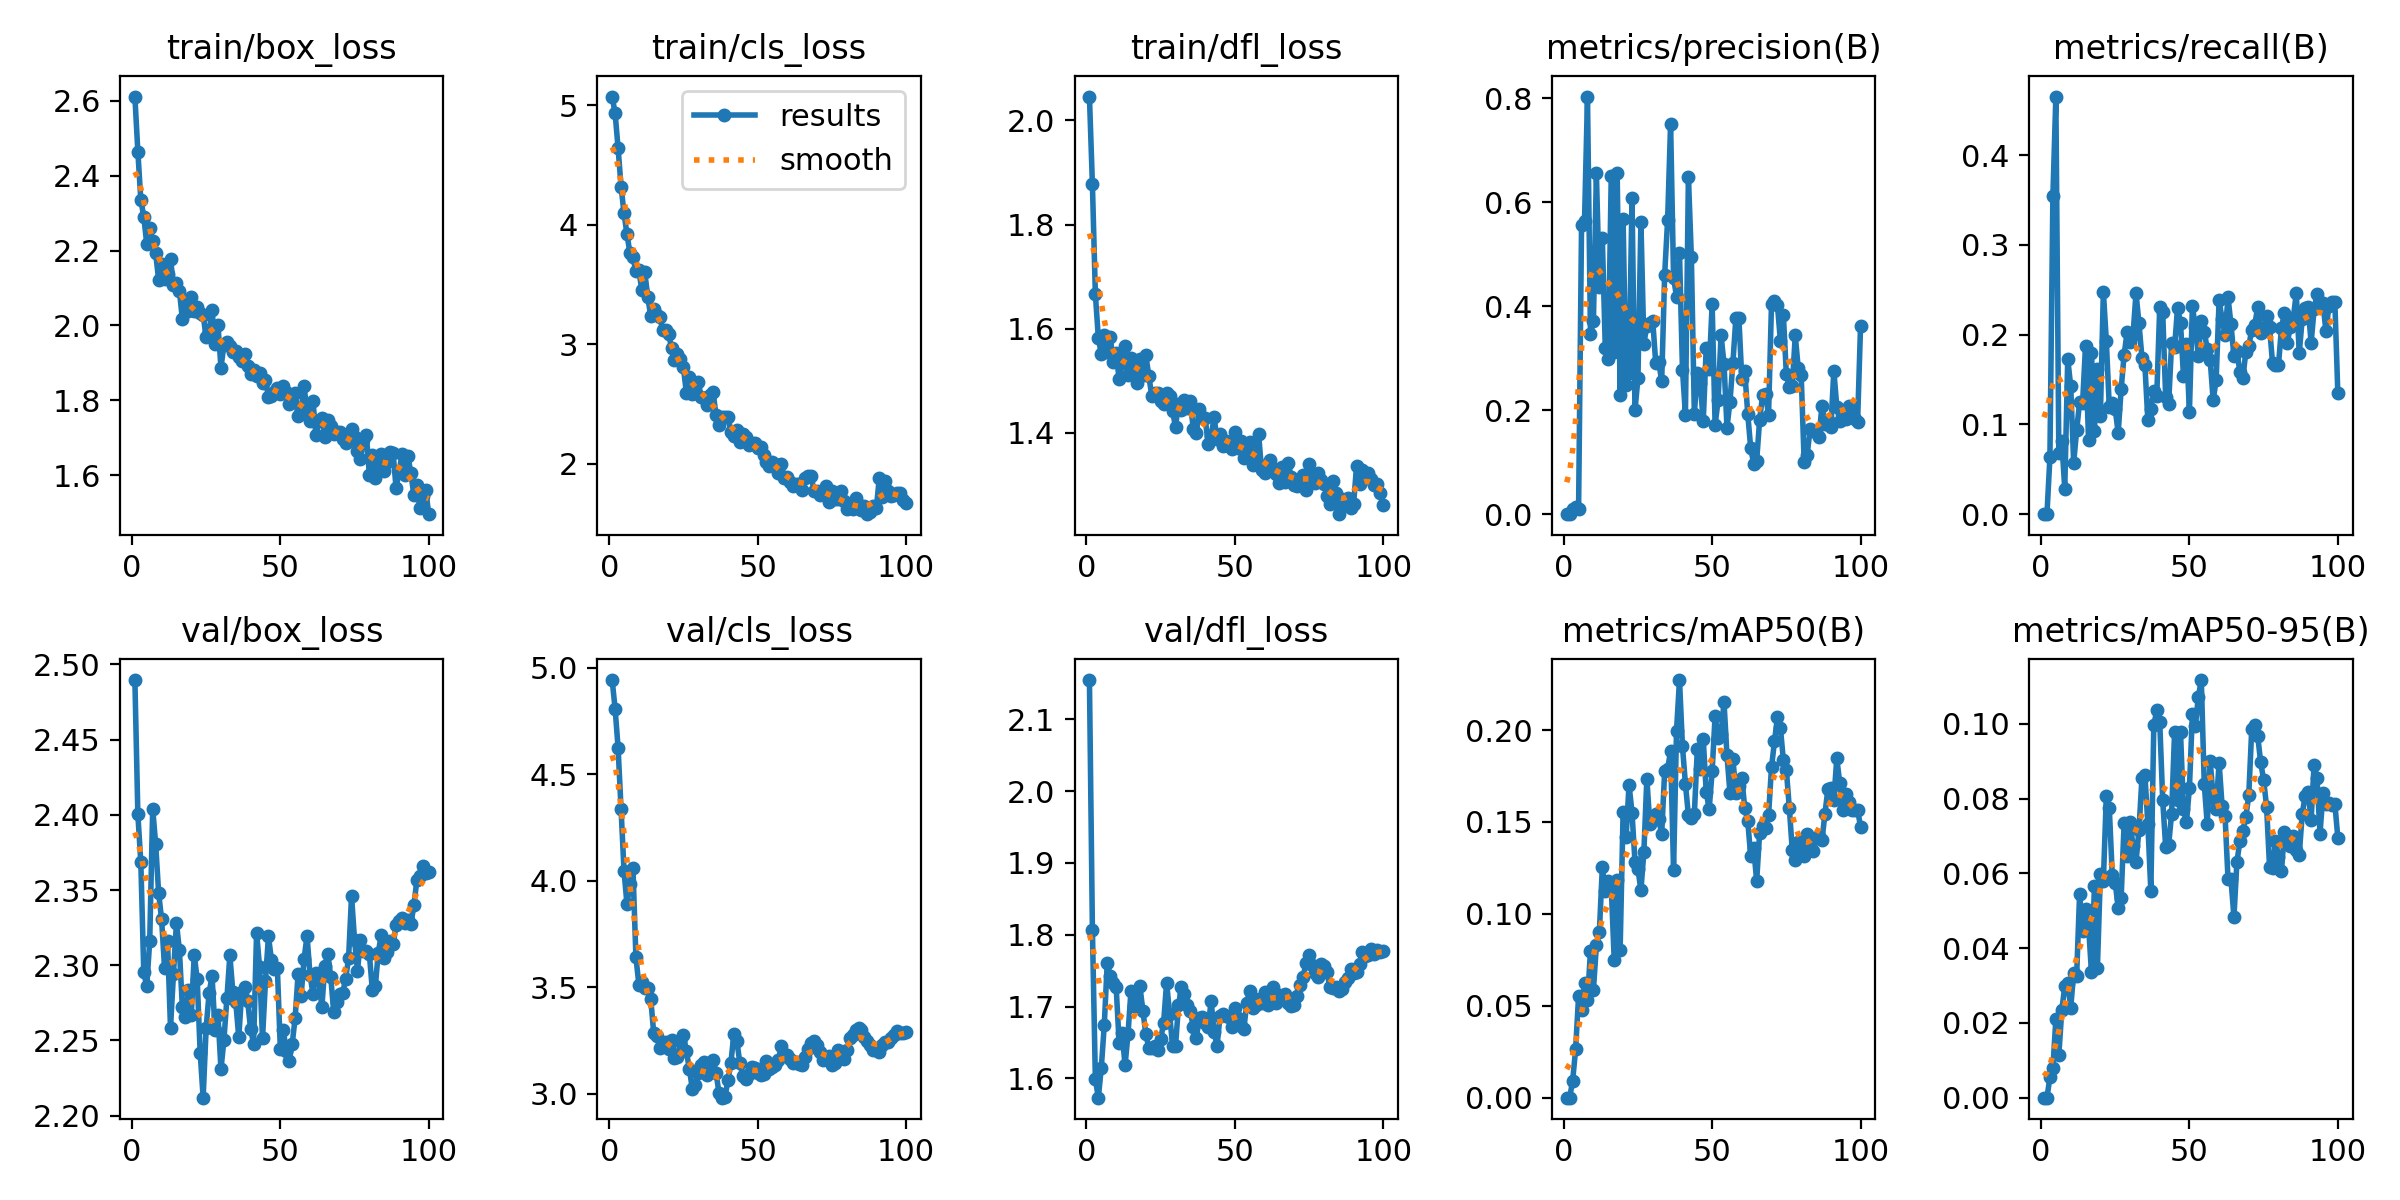

The file beside this chart, header and first rows:
epoch, time, train/box_loss, train/cls_loss, train/dfl_loss, metrics/precision(B), metrics/recall(B), metrics/mAP50(B), metrics/mAP50-95(B), val/box_loss, val/cls_loss, val/dfl_loss, lr/pg0, lr/pg1, lr/pg2
1, 13.14, 2.611, 5.073, 2.046, 0, 0, 0, 0, 2.49, 4.943, 2.155, 7.089e-05, 7.089e-05, 7.089e-05
2, 17.76, 2.464, 4.932, 1.877, 0, 0, 0, 0, 2.4, 4.807, 1.807, 0.0001445, 0.0001445, 0.0001445
3, 22.55, 2.335, 4.64, 1.666, 0.01015, 0.06351, 0.00926, 0.00549, 2.368, 4.625, 1.599, 0.0002166, 0.0002166, 0.0002166
4, 27.11, 2.29, 4.32, 1.582, 0.01321, 0.3542, 0.02625, 0.00799, 2.295, 4.336, 1.573, 0.0002873, 0.0002873, 0.0002873
5, 31.64, 2.218, 4.096, 1.551, 0.0107, 0.4652, 0.05522, 0.02093, 2.286, 4.045, 1.615, 0.0003564, 0.0003564, 0.0003564
6, 36.35, 2.261, 3.919, 1.587, 0.5557, 0.0679, 0.04775, 0.01145, 2.316, 3.889, 1.674, 0.0003964, 0.0003964, 0.0003964
7, 40.87, 2.225, 3.762, 1.556, 0.5633, 0.08124, 0.06219, 0.0234, 2.404, 3.985, 1.761, 0.0003922, 0.0003922, 0.0003922
8, 45.44, 2.193, 3.73, 1.584, 0.803, 0.02827, 0.05293, 0.0298, 2.381, 4.059, 1.742, 0.0003881, 0.0003881, 0.0003881
9, 49.94, 2.122, 3.61, 1.537, 0.3459, 0.1729, 0.07966, 0.03077, 2.348, 3.642, 1.733, 0.000384, 0.000384, 0.000384
10, 54.63, 2.163, 3.619, 1.553, 0.3711, 0.1428, 0.05874, 0.02403, 2.33, 3.512, 1.728, 0.0003798, 0.0003798, 0.0003798
11, 59.14, 2.123, 3.453, 1.503, 0.6551, 0.0573, 0.08279, 0.03328, 2.298, 3.524, 1.65, 0.0003757, 0.0003757, 0.0003757
12, 63.62, 2.136, 3.602, 1.534, 0.4367, 0.09328, 0.09013, 0.03252, 2.316, 3.494, 1.663, 0.0003716, 0.0003716, 0.0003716
13, 68.24, 2.178, 3.394, 1.568, 0.5302, 0.1248, 0.1252, 0.05458, 2.258, 3.498, 1.618, 0.0003675, 0.0003675, 0.0003675
14, 72.77, 2.107, 3.238, 1.511, 0.3187, 0.1235, 0.1123, 0.04449, 2.294, 3.447, 1.662, 0.0003633, 0.0003633, 0.0003633
15, 77.33, 2.112, 3.292, 1.545, 0.2976, 0.1879, 0.1181, 0.05052, 2.328, 3.283, 1.722, 0.0003592, 0.0003592, 0.0003592
16, 81.82, 2.093, 3.246, 1.533, 0.65, 0.08307, 0.1149, 0.04607, 2.31, 3.272, 1.701, 0.0003551, 0.0003551, 0.0003551
17, 86.44, 2.016, 3.232, 1.496, 0.3127, 0.18, 0.07516, 0.03352, 2.272, 3.216, 1.704, 0.0003509, 0.0003509, 0.0003509
18, 90.95, 2.065, 3.123, 1.542, 0.6569, 0.09241, 0.1184, 0.05656, 2.265, 3.238, 1.728, 0.0003468, 0.0003468, 0.0003468
19, 95.68, 2.04, 3.12, 1.512, 0.2289, 0.1617, 0.08055, 0.03482, 2.284, 3.241, 1.694, 0.0003427, 0.0003427, 0.0003427
20, 100.2, 2.077, 3.087, 1.549, 0.567, 0.1096, 0.1555, 0.05972, 2.267, 3.208, 1.662, 0.0003386, 0.0003386, 0.0003386
21, 104.8, 2.039, 2.972, 1.51, 0.2478, 0.2479, 0.1416, 0.05791, 2.307, 3.252, 1.642, 0.0003344, 0.0003344, 0.0003344
22, 109.3, 2.048, 2.873, 1.471, 0.2707, 0.1931, 0.1703, 0.08067, 2.291, 3.167, 1.642, 0.0003303, 0.0003303, 0.0003303
23, 114.2, 2.034, 2.923, 1.476, 0.6088, 0.1197, 0.1551, 0.07751, 2.242, 3.171, 1.645, 0.0003262, 0.0003262, 0.0003262
24, 118.7, 2.028, 2.875, 1.476, 0.1994, 0.1235, 0.1283, 0.05969, 2.212, 3.246, 1.639, 0.000322, 0.000322, 0.000322
25, 123.2, 1.968, 2.807, 1.461, 0.2616, 0.1171, 0.1243, 0.05753, 2.258, 3.276, 1.654, 0.0003179, 0.0003179, 0.0003179
26, 127.6, 1.984, 2.596, 1.455, 0.5619, 0.09041, 0.1128, 0.05071, 2.282, 3.199, 1.678, 0.0003138, 0.0003138, 0.0003138
27, 132.2, 2.041, 2.724, 1.477, 0.3281, 0.1393, 0.1336, 0.05346, 2.293, 3.117, 1.733, 0.0003097, 0.0003097, 0.0003097
28, 136.7, 1.949, 2.587, 1.471, 0.3622, 0.1775, 0.1736, 0.07347, 2.257, 3.022, 1.69, 0.0003055, 0.0003055, 0.0003055
29, 141.1, 2.001, 2.68, 1.442, 0.3684, 0.2026, 0.1487, 0.06468, 2.267, 3.043, 1.646, 0.0003014, 0.0003014, 0.0003014
30, 145.6, 1.888, 2.681, 1.412, 0.3708, 0.1922, 0.1512, 0.07371, 2.231, 3.098, 1.645, 0.0002973, 0.0002973, 0.0002973
31, 150.2, 1.948, 2.561, 1.456, 0.29, 0.1996, 0.1542, 0.06744, 2.25, 3.134, 1.702, 0.0002932, 0.0002932, 0.0002932
32, 154.8, 1.955, 2.551, 1.444, 0.2922, 0.2461, 0.1515, 0.06308, 2.278, 3.149, 1.727, 0.000289, 0.000289, 0.000289
33, 159.5, 1.944, 2.493, 1.462, 0.2558, 0.2127, 0.1435, 0.07165, 2.307, 3.086, 1.717, 0.0002849, 0.0002849, 0.0002849
34, 164.4, 1.929, 2.577, 1.448, 0.4606, 0.1745, 0.1776, 0.08547, 2.282, 3.106, 1.702, 0.0002808, 0.0002808, 0.0002808
35, 169.1, 1.932, 2.603, 1.46, 0.5656, 0.1659, 0.1788, 0.08634, 2.275, 3.158, 1.694, 0.0002766, 0.0002766, 0.0002766
36, 173.6, 1.915, 2.406, 1.407, 0.7504, 0.1046, 0.1885, 0.0732, 2.252, 3.099, 1.671, 0.0002725, 0.0002725, 0.0002725
37, 178.2, 1.906, 2.327, 1.401, 0.4549, 0.1176, 0.1238, 0.05526, 2.282, 3.002, 1.656, 0.0002684, 0.0002684, 0.0002684
38, 182.7, 1.925, 2.39, 1.446, 0.4183, 0.1375, 0.1998, 0.09958, 2.286, 2.981, 1.684, 0.0002643, 0.0002643, 0.0002643
39, 187.3, 1.89, 2.394, 1.431, 0.502, 0.1322, 0.2272, 0.1037, 2.276, 2.983, 1.685, 0.0002601, 0.0002601, 0.0002601
40, 191.9, 1.87, 2.396, 1.428, 0.2781, 0.2311, 0.1911, 0.1005, 2.257, 3.063, 1.677, 0.000256, 0.000256, 0.000256
41, 196.4, 1.882, 2.271, 1.379, 0.1913, 0.2248, 0.1707, 0.07957, 2.248, 3.144, 1.672, 0.0002519, 0.0002519, 0.0002519
42, 200.9, 1.865, 2.238, 1.393, 0.6491, 0.1305, 0.1537, 0.06709, 2.322, 3.28, 1.708, 0.0002477, 0.0002477, 0.0002477
43, 205.3, 1.872, 2.285, 1.43, 0.4939, 0.123, 0.1523, 0.06763, 2.299, 3.249, 1.665, 0.0002436, 0.0002436, 0.0002436
44, 210.1, 1.847, 2.185, 1.388, 0.1936, 0.1905, 0.1541, 0.07597, 2.251, 3.145, 1.645, 0.0002395, 0.0002395, 0.0002395
45, 214.8, 1.854, 2.249, 1.397, 0.2716, 0.1857, 0.1895, 0.09782, 2.29, 3.084, 1.687, 0.0002354, 0.0002354, 0.0002354
46, 219.6, 1.81, 2.229, 1.375, 0.2519, 0.2299, 0.1787, 0.07954, 2.319, 3.067, 1.69, 0.0002312, 0.0002312, 0.0002312
47, 224.4, 1.813, 2.16, 1.385, 0.1786, 0.2128, 0.1951, 0.09771, 2.304, 3.091, 1.686, 0.0002271, 0.0002271, 0.0002271
48, 228.9, 1.822, 2.172, 1.375, 0.319, 0.1537, 0.1664, 0.07713, 2.298, 3.125, 1.685, 0.000223, 0.000223, 0.000223
49, 233.5, 1.833, 2.176, 1.368, 0.2785, 0.1896, 0.1569, 0.07373, 2.298, 3.12, 1.672, 0.0002188, 0.0002188, 0.0002188
50, 238, 1.816, 2.137, 1.402, 0.4032, 0.1141, 0.1776, 0.08284, 2.245, 3.095, 1.698, 0.0002147, 0.0002147, 0.0002147
51, 242.4, 1.838, 2.141, 1.371, 0.1718, 0.2314, 0.2079, 0.1026, 2.257, 3.085, 1.685, 0.0002106, 0.0002106, 0.0002106
52, 246.9, 1.824, 2.077, 1.384, 0.2186, 0.2085, 0.1955, 0.09933, 2.243, 3.094, 1.673, 0.0002065, 0.0002065, 0.0002065
53, 251.6, 1.791, 2.018, 1.351, 0.3441, 0.1765, 0.198, 0.1072, 2.237, 3.153, 1.668, 0.0002023, 0.0002023, 0.0002023
54, 256.3, 1.794, 1.982, 1.371, 0.2891, 0.215, 0.2152, 0.1117, 2.248, 3.114, 1.704, 0.0001982, 0.0001982, 0.0001982
55, 261.1, 1.82, 2.018, 1.383, 0.1665, 0.2034, 0.1862, 0.08389, 2.265, 3.123, 1.722, 0.0001941, 0.0001941, 0.0001941
56, 265.8, 1.757, 2, 1.339, 0.2162, 0.1842, 0.1658, 0.07317, 2.294, 3.137, 1.698, 0.0001899, 0.0001899, 0.0001899
57, 270.4, 1.774, 1.927, 1.349, 0.2915, 0.1714, 0.1843, 0.09006, 2.279, 3.158, 1.702, 0.0001858, 0.0001858, 0.0001858
58, 275, 1.838, 2, 1.397, 0.3779, 0.1271, 0.1656, 0.08025, 2.304, 3.222, 1.71, 0.0001817, 0.0001817, 0.0001817
59, 279.5, 1.769, 1.88, 1.328, 0.378, 0.1493, 0.1696, 0.07735, 2.319, 3.187, 1.704, 0.0001776, 0.0001776, 0.0001776
60, 284, 1.744, 1.894, 1.323, 0.2596, 0.2381, 0.1739, 0.08967, 2.294, 3.179, 1.72, 0.0001734, 0.0001734, 0.0001734
... 40 more rows
